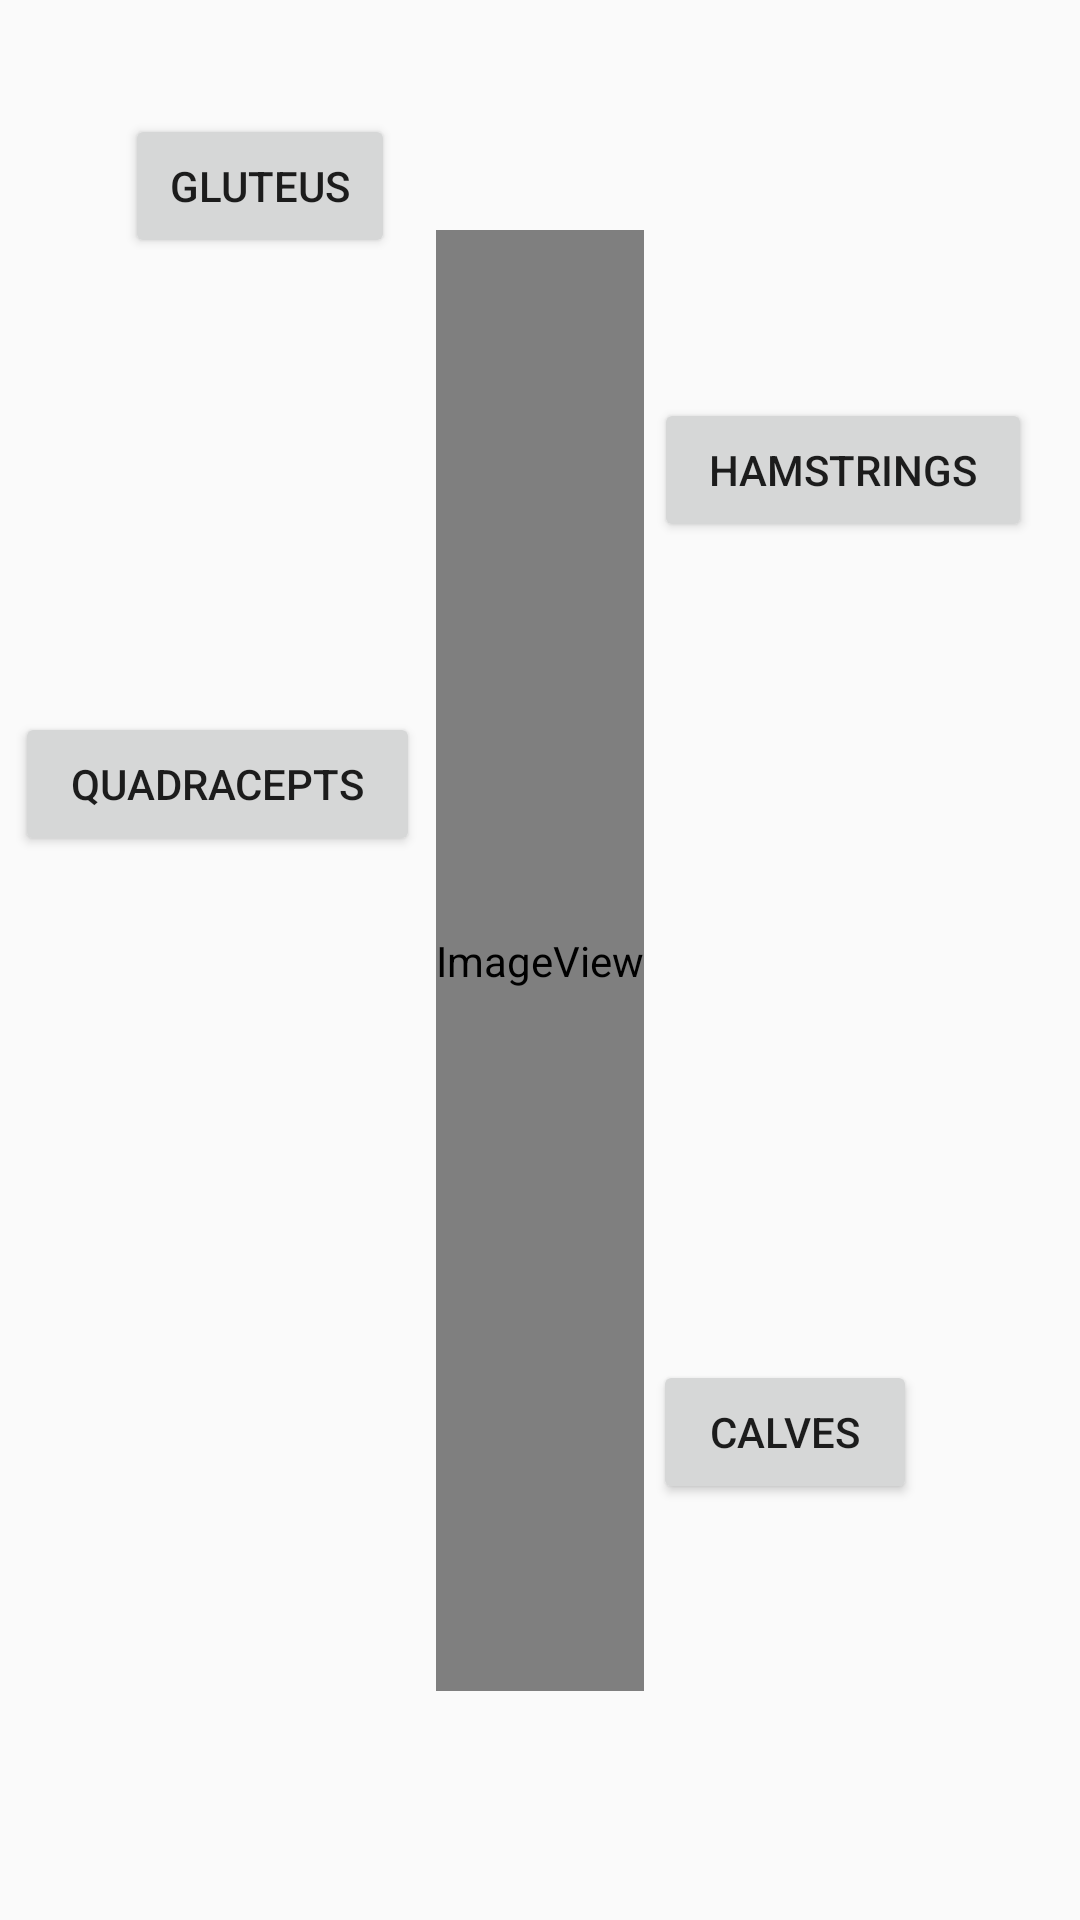

Produce the Android XML layout that renders to this screen, including the resource entries it uses.
<!-- AndroidManifest.xml: application theme AppTheme -->
<!-- res/layout/activity_legs.xml -->
<?xml version="1.0" encoding="utf-8"?>
<android.support.constraint.ConstraintLayout xmlns:android="http://schemas.android.com/apk/res/android"
    xmlns:app="http://schemas.android.com/apk/res-auto"
    xmlns:tools="http://schemas.android.com/tools"
    android:layout_width="match_parent"
    android:layout_height="match_parent"
    tools:context="com.example.justi.personaltrainer.Legs">

    <Button
        android:id="@+id/calv"
        android:layout_width="88dp"
        android:layout_height="wrap_content"
        android:text="Calves"
        app:layout_constraintBottom_toBottomOf="parent"
        app:layout_constraintEnd_toEndOf="parent"
        app:layout_constraintHorizontal_bias="0.8"
        app:layout_constraintStart_toStartOf="parent"
        app:layout_constraintTop_toTopOf="parent"
        app:layout_constraintVertical_bias="0.766" />

    <Button
        android:id="@+id/hams"
        android:layout_width="126dp"
        android:layout_height="wrap_content"
        android:text="Hamstrings"
        app:layout_constraintBottom_toBottomOf="parent"
        app:layout_constraintEnd_toEndOf="parent"
        app:layout_constraintHorizontal_bias="0.931"
        app:layout_constraintStart_toStartOf="parent"
        app:layout_constraintTop_toTopOf="parent"
        app:layout_constraintVertical_bias="0.224" />

    <Button
        android:id="@+id/gluts"
        android:layout_width="90dp"
        android:layout_height="wrap_content"
        android:text="Gluteus"
        app:layout_constraintBottom_toBottomOf="parent"
        app:layout_constraintEnd_toEndOf="parent"
        app:layout_constraintHorizontal_bias="0.154"
        app:layout_constraintStart_toStartOf="parent"
        app:layout_constraintTop_toTopOf="parent"
        app:layout_constraintVertical_bias="0.064" />

    <Button
        android:id="@+id/quads"
        android:layout_width="135dp"
        android:layout_height="wrap_content"
        android:text="Quadracepts"
        app:layout_constraintBottom_toBottomOf="parent"
        app:layout_constraintEnd_toEndOf="parent"
        app:layout_constraintHorizontal_bias="0.022"
        app:layout_constraintStart_toStartOf="parent"
        app:layout_constraintTop_toTopOf="parent"
        app:layout_constraintVertical_bias="0.401" />

    <ImageView
        android:id="@+id/imageView3"
        android:layout_width="wrap_content"
        android:layout_height="487dp"
        app:layout_constraintBottom_toBottomOf="parent"
        app:layout_constraintEnd_toEndOf="parent"
        app:layout_constraintHorizontal_bias="0.5"
        app:layout_constraintStart_toStartOf="parent"
        app:layout_constraintTop_toTopOf="parent"
        app:srcCompat="@drawable/right_leg" />

</android.support.constraint.ConstraintLayout>
<!-- resources referenced by this layout -->
<resources>
  <!-- drawable right_leg (drawable) -->
  <?xml version="1.0" encoding="utf-8"?>
  <selector xmlns:android="http://schemas.android.com/apk/res/android">
      <item android:drawable="@drawable/sel_rightleg"
          android:state_pressed="true" />
      <item android:drawable="@drawable/spr_rightleg"
          android:state_focused="true" />
      <item android:drawable="@drawable/spr_rightleg" />
  </selector>
  <style name="AppTheme" parent="Theme.AppCompat.Light.DarkActionBar">
          
          <item name="colorPrimary">@color/colorPrimary</item>
          <item name="colorPrimaryDark">@color/colorPrimaryDark</item>
          <item name="colorAccent">@color/colorAccent</item>
      </style>
  <!-- drawable spr_rightleg: png bitmap (drawable, 840115 bytes) -->
  <!-- not gathered from this repository: default colours our renderer supplied (Android Studio template values) -->
  <color name="colorPrimary">#FF6200EE</color>
  <color name="colorPrimaryDark">#FF3700B3</color>
  <color name="colorAccent">#FF03DAC5</color>
</resources>
